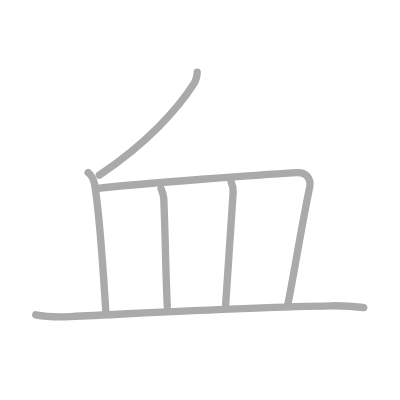
t = 0.00 s
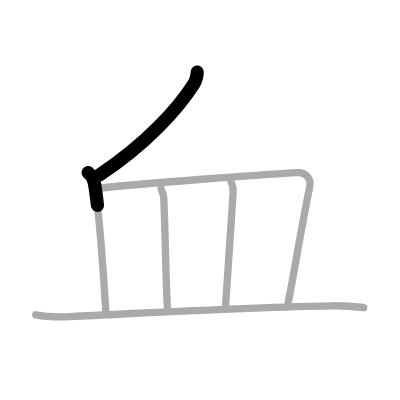
t = 1.25 s
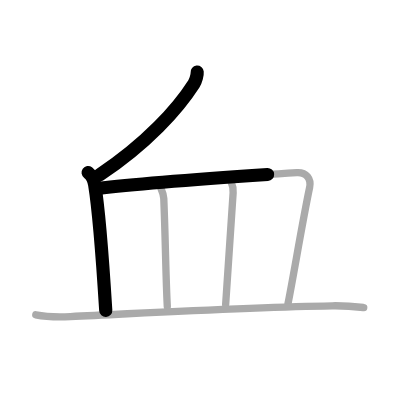
t = 2.50 s
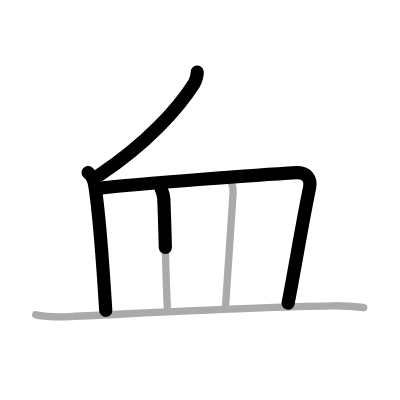
t = 3.50 s
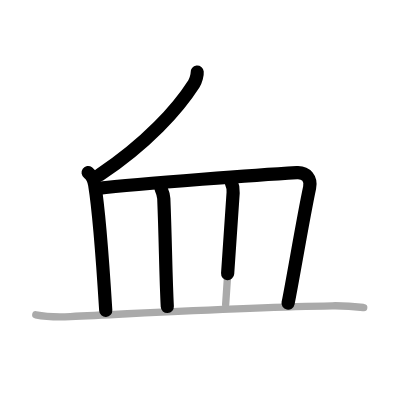
t = 4.75 s
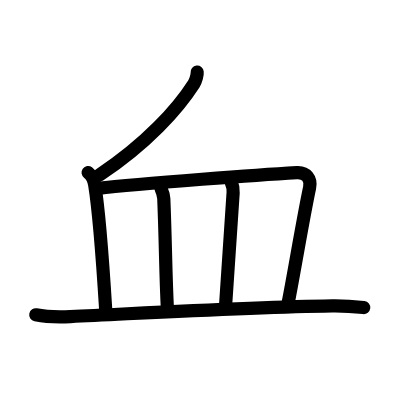
t = 6.00 s

The animated SVG that drew these frames (rendered in a browser with its animation timeline set to each time). Animation: 6 SMIL elements (animate=6); one cycle of 6.00 s.

<?xml version="1.0" standalone="no"?>
<!DOCTYPE svg PUBLIC "-//W3C//DTD SVG 1.1//EN"   "http://www.w3.org/Graphics/SVG/1.1/DTD/svg11.dtd">
<svg width="400px" height="400px"  version="1.1" xmlns="http://www.w3.org/2000/svg">
  <defs>
    <marker id="Triangle" viewBox="0 0 10 10" refX="0" refY="5" markerUnits="strokeWidth" markerWidth="3" style="stroke-opacity:0%;fill:#aaaaaa;" markerHeight="2" orient="auto">
      <path d="M 0 0 L 10 5 L 0 10 z" />
    </marker>
    
    <marker id="Arrow" viewBox="0 0 10 10" refX="5" refY="5" markerUnits="strokeWidth" markerWidth="1.8" style="stroke-opacity:0%;fill:#770000;" markerHeight="2" orient="auto">
      <path d="M 0 4 L 6 4 L 4 1 L 10 5 L 4 9 L 6 6 L 0 6 z" />
        <circle cx="5" cy="5" r="5" />
      </marker>
    
    <marker id="TriangleRed" viewBox="0 0 10 10" refX="0" refY="5" markerUnits="strokeWidth" markerWidth="3" style="stroke-opacity:0%;fill:#CC0000;" markerHeight="2" orient="auto">
      <path d="M 0 0 L 10 5 L 0 10 z" />
    </marker>
    
    <marker id="ArrowRed" viewBox="0 0 10 10" refX="5" refY="5" markerUnits="strokeWidth" markerWidth="1.8" style="stroke-opacity:0%;fill:#CC0000;" markerHeight="2" orient="auto">
      <path d="M 0 4 L 6 4 L 4 1 L 10 5 L 4 9 L 6 6 L 0 6 z" />
        <circle cx="5" cy="5" r="5" />
      </marker>
    
  </defs>
  
  <path style="fill:#ffffff; fill-opacity:100%; fill-rule:evenodd; stroke-width:0;" d="M 0 0 L 400px 0 L 400px 400px L 0 400px L 0 0" />

  <g transform="scale(3.6697247706422 3.6697247706422)">
<path style="fill:none; fill-opacity:0%; fill-rule:evenodd; stroke:#aaaaaa; stroke-opacity:100%; stroke-width: 1.5pt; stroke-linejoin:round; stroke-linecap:round;" d="M53.73 19.64c0.07 0.67-0.35 2.35-0.9 3.2C48.5 29.62 40.12 39 27.06 47.72"></path>
<path style="fill:none; fill-opacity:0%; fill-rule:evenodd; stroke:#aaaaaa; stroke-opacity:100%; stroke-width: 1.5pt; stroke-linejoin:round; stroke-linecap:round;" d="M24.01 47.03c0.99 0.72 1.64 2.36 1.79 3.28c1.2 7.33 2.2 21.15 3.02 34.33"></path>
<path style="fill:none; fill-opacity:0%; fill-rule:evenodd; stroke:#aaaaaa; stroke-opacity:100%; stroke-width: 1.5pt; stroke-linejoin:round; stroke-linecap:round;" d="M26.66 51.33c11.87-1.41 45.81-3.8 54.22-4.3c2.62-0.16 3.99 1.74 3.49 4.09c-1.86 8.75-4.61 25.38-5.9 31.64"></path>
<path style="fill:none; fill-opacity:0%; fill-rule:evenodd; stroke:#aaaaaa; stroke-opacity:100%; stroke-width: 1.5pt; stroke-linejoin:round; stroke-linecap:round;" d="M43.9 51.44c0.3 0.7 0.69 1.77 0.73 2.65c0.5 12.28 0.5 20.41 0.96 29.44"></path>
<path style="fill:none; fill-opacity:0%; fill-rule:evenodd; stroke:#aaaaaa; stroke-opacity:100%; stroke-width: 1.5pt; stroke-linejoin:round; stroke-linecap:round;" d="M62.99 49.6c0.51 1.15 0.59 2.15 0.54 2.9c-0.53 8.13-1.15 16.25-2.04 30.46"></path>
<path style="fill:none; fill-opacity:0%; fill-rule:evenodd; stroke:#aaaaaa; stroke-opacity:100%; stroke-width: 1.5pt; stroke-linejoin:round; stroke-linecap:round;" d="M9.75 85.78c2.46 0.49 6.96 0.61 9.42 0.49C45.5 85 69.12 83.62 90.53 83.33c4.09-0.06 6.55 0.24 8.59 0.48"></path>

<path style="fill:none; fill-opacity:0%; fill-rule:evenodd; stroke:#000000; stroke-opacity:100%; stroke-width: 2.7pt; stroke-linejoin:round; stroke-linecap:round;" d="M53.73 19.64c0.07 0.67-0.35 2.35-0.9 3.2C48.5 29.62 40.12 39 27.06 47.72" pathLength="100" stroke-dashoffset="100" stroke-dasharray="100 105"><animate id="dashAnim1" attributeName="stroke-dashoffset" from="100" to="0" dur="1s" calcMode="linear" fill="freeze"/></path>
<path style="fill:none; fill-opacity:0%; fill-rule:evenodd; stroke:#000000; stroke-opacity:100%; stroke-width: 2.7pt; stroke-linejoin:round; stroke-linecap:round;" d="M24.01 47.03c0.99 0.72 1.64 2.36 1.79 3.28c1.2 7.33 2.2 21.15 3.02 34.33" pathLength="100" stroke-dashoffset="100" stroke-dasharray="100 105"><animate id="dashAnim2" attributeName="stroke-dashoffset" from="100" to="0" dur="1s" calcMode="linear" begin="dashAnim1.end" fill="freeze"/></path>
<path style="fill:none; fill-opacity:0%; fill-rule:evenodd; stroke:#000000; stroke-opacity:100%; stroke-width: 2.7pt; stroke-linejoin:round; stroke-linecap:round;" d="M26.66 51.33c11.87-1.41 45.81-3.8 54.22-4.3c2.62-0.16 3.99 1.74 3.49 4.09c-1.86 8.75-4.61 25.38-5.9 31.64" pathLength="100" stroke-dashoffset="100" stroke-dasharray="100 105"><animate id="dashAnim3" attributeName="stroke-dashoffset" from="100" to="0" dur="1s" calcMode="linear" begin="dashAnim2.end" fill="freeze"/></path>
<path style="fill:none; fill-opacity:0%; fill-rule:evenodd; stroke:#000000; stroke-opacity:100%; stroke-width: 2.7pt; stroke-linejoin:round; stroke-linecap:round;" d="M43.9 51.44c0.3 0.7 0.69 1.77 0.73 2.65c0.5 12.28 0.5 20.41 0.96 29.44" pathLength="100" stroke-dashoffset="100" stroke-dasharray="100 105"><animate id="dashAnim4" attributeName="stroke-dashoffset" from="100" to="0" dur="1s" calcMode="linear" begin="dashAnim3.end" fill="freeze"/></path>
<path style="fill:none; fill-opacity:0%; fill-rule:evenodd; stroke:#000000; stroke-opacity:100%; stroke-width: 2.7pt; stroke-linejoin:round; stroke-linecap:round;" d="M62.99 49.6c0.51 1.15 0.59 2.15 0.54 2.9c-0.53 8.13-1.15 16.25-2.04 30.46" pathLength="100" stroke-dashoffset="100" stroke-dasharray="100 105"><animate id="dashAnim5" attributeName="stroke-dashoffset" from="100" to="0" dur="1s" calcMode="linear" begin="dashAnim4.end" fill="freeze"/></path>
<path style="fill:none; fill-opacity:0%; fill-rule:evenodd; stroke:#000000; stroke-opacity:100%; stroke-width: 2.7pt; stroke-linejoin:round; stroke-linecap:round;" d="M9.75 85.78c2.46 0.49 6.96 0.61 9.42 0.49C45.5 85 69.12 83.62 90.53 83.33c4.09-0.06 6.55 0.24 8.59 0.48" pathLength="100" stroke-dashoffset="100" stroke-dasharray="100 105"><animate id="dashAnim6" attributeName="stroke-dashoffset" from="100" to="0" dur="1s" calcMode="linear" begin="dashAnim5.end" fill="freeze"/></path>

</g>

</svg>  
          
